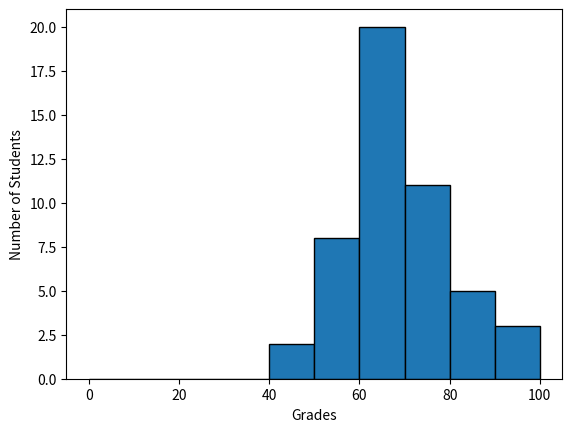

Reproduce this figure in Python.
#!/usr/bin/env python3
import numpy as np
import matplotlib.pyplot as plt

np.random.seed(5)
student_grades = np.random.normal(68, 15, 50)

fig, ax = plt.subplots()
bar_width = 1
y = np.arange(0, len(student_grades))

plt.hist(student_grades, bins=range(0, 101, 10), edgecolor='black')
plt.xlabel("Grades")
plt.ylabel("Number of Students")
plt.show()
